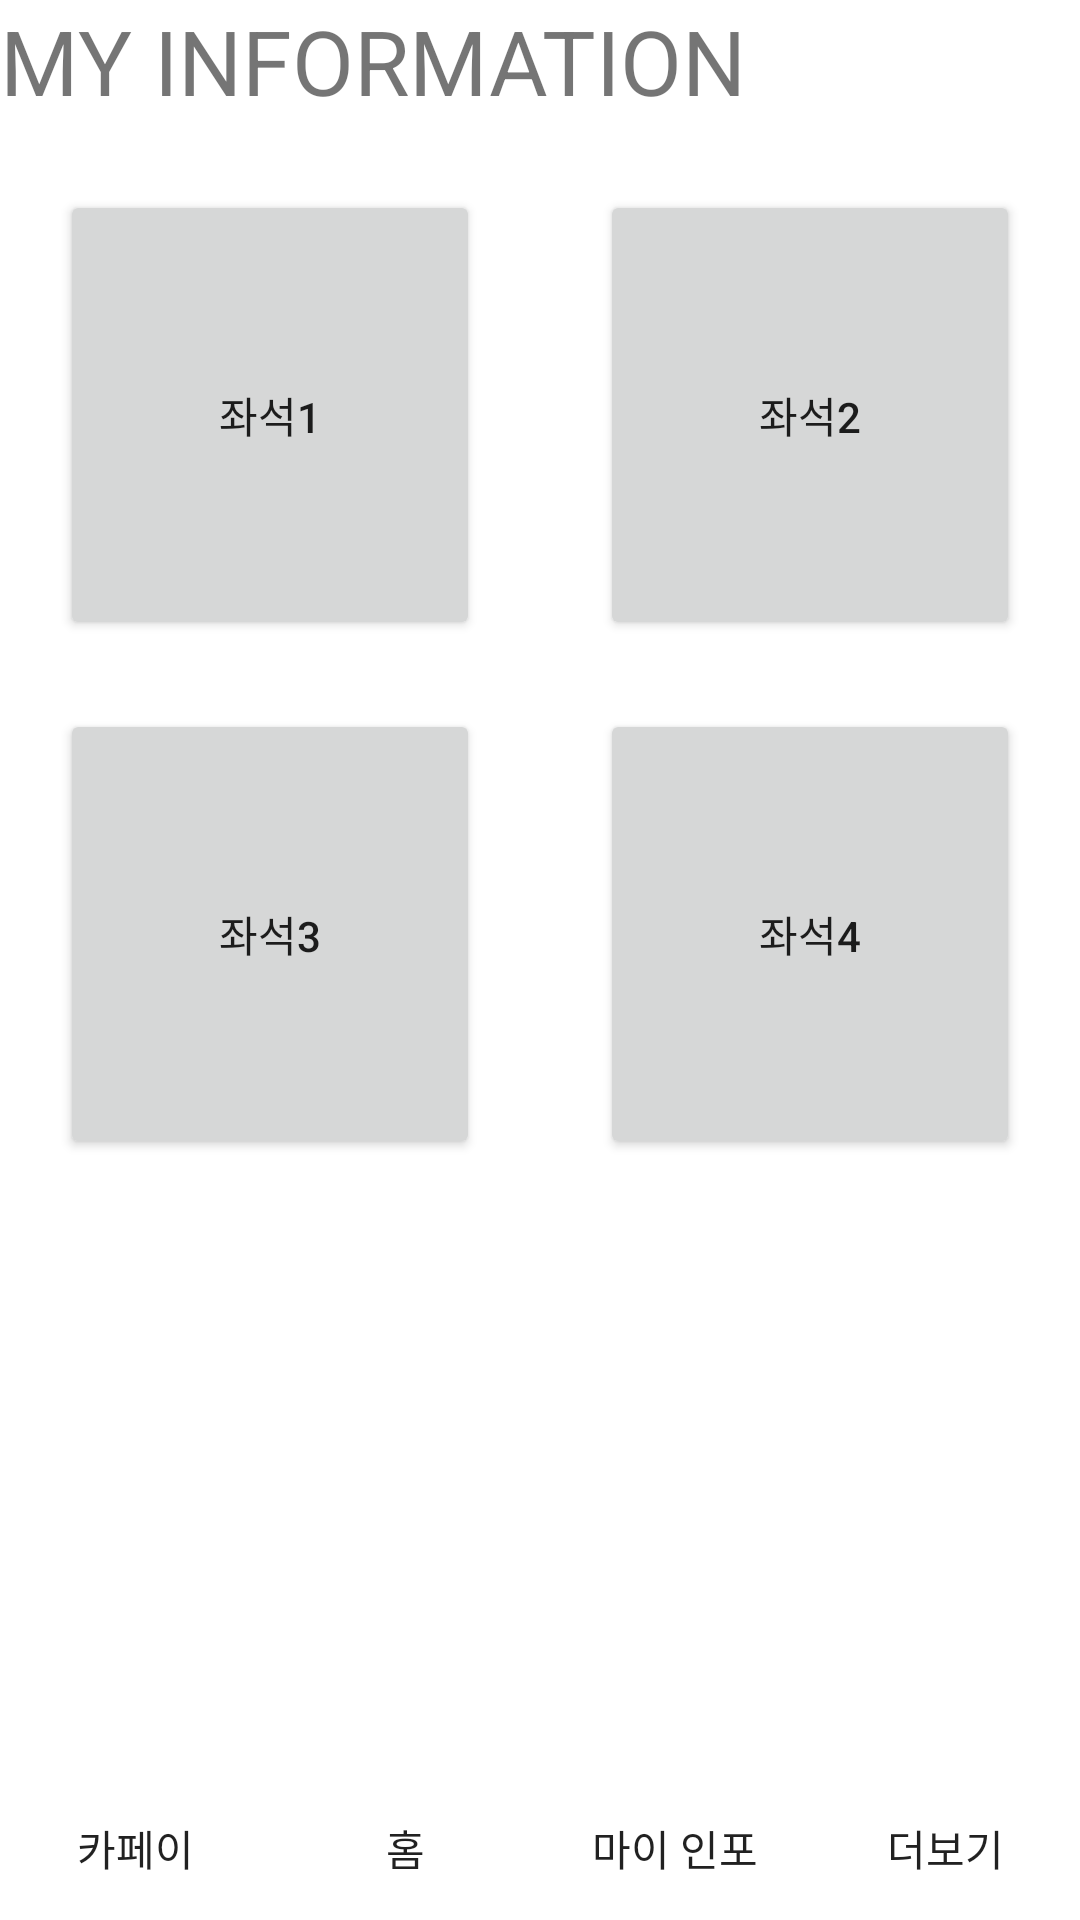

Write the Android layout XML for this screen, with the resource values it uses.
<!-- AndroidManifest.xml: application theme Theme.Javaappembedded -->
<!-- res/layout/activity_seat_adjust.xml -->
<?xml version="1.0" encoding="utf-8"?>
<androidx.constraintlayout.widget.ConstraintLayout xmlns:android="http://schemas.android.com/apk/res/android"
    xmlns:app="http://schemas.android.com/apk/res-auto"
    xmlns:tools="http://schemas.android.com/tools"
    android:layout_width="match_parent"
    android:layout_height="match_parent"
    tools:context=".SeatAdjust">

    <TextView
        android:id="@+id/textView5"
        android:layout_width="match_parent"
        android:layout_height="wrap_content"
        android:text="MY INFORMATION"
        android:textSize="30dp"
        app:layout_constraintTop_toTopOf="parent" />

    <LinearLayout
        android:layout_width="match_parent"
        android:layout_height="150dp"
        android:orientation="horizontal"
        android:weightSum="10"
        app:layout_constraintBottom_toTopOf="@+id/linearLayout2"
        app:layout_constraintTop_toBottomOf="@+id/textView5">

        <Button
            android:id="@+id/seat1"
            android:layout_width="wrap_content"
            android:layout_height="150dp"
            android:layout_marginHorizontal="20dp"
            android:layout_weight="5"
            android:text="좌석1"
            tools:layout_editor_absoluteX="38dp"
            tools:layout_editor_absoluteY="107dp" />

        <Button
            android:id="@+id/seat2"
            android:layout_width="wrap_content"
            android:layout_height="150dp"
            android:layout_marginHorizontal="20dp"
            android:layout_weight="5"
            android:text="좌석2"
            tools:layout_editor_absoluteX="38dp"
            tools:layout_editor_absoluteY="107dp" />
    </LinearLayout>

    <LinearLayout
        android:id="@+id/linearLayout2"
        android:layout_width="match_parent"
        android:layout_height="150dp"
        android:layout_marginTop="196dp"
        android:orientation="horizontal"
        android:weightSum="10"
        app:layout_constraintTop_toBottomOf="@+id/textView5"
        tools:layout_editor_absoluteX="0dp">

        <Button
            android:id="@+id/seat3"
            android:layout_width="wrap_content"
            android:layout_height="150dp"
            android:layout_marginHorizontal="20dp"
            android:layout_weight="5"
            android:text="좌석3"
            tools:layout_editor_absoluteX="38dp"
            tools:layout_editor_absoluteY="107dp" />

        <Button
            android:id="@+id/seat4"
            android:layout_width="wrap_content"
            android:layout_height="150dp"
            android:layout_marginHorizontal="20dp"
            android:layout_weight="5"
            android:text="좌석4"
            tools:layout_editor_absoluteX="38dp"
            tools:layout_editor_absoluteY="107dp" />
    </LinearLayout>

    <LinearLayout
        android:layout_width="match_parent"
        android:layout_height="wrap_content"
        android:orientation="horizontal"
        android:weightSum="20"
        app:layout_constraintBottom_toBottomOf="parent">


        <Button
            android:id="@+id/button_carpay"
            android:layout_width="wrap_content"
            android:layout_height="wrap_content"
            android:layout_weight="5"
            android:background="@drawable/bin_gray_nonround"
            android:text="카페이" />

        <Button
            android:id="@+id/button_home"
            android:layout_width="wrap_content"
            android:layout_height="wrap_content"
            android:layout_weight="5"
            android:background="@drawable/bin_gray_nonround"
            android:text="홈" />

        <Button
            android:id="@+id/button_position"
            android:layout_width="wrap_content"
            android:layout_height="wrap_content"
            android:layout_weight="5"
            android:background="@drawable/bin_gray_nonround"
            android:text="마이 인포" />

        <Button
            android:id="@+id/button_more"
            android:layout_width="wrap_content"
            android:layout_height="wrap_content"
            android:layout_weight="5"
            android:background="@drawable/bin_gray_nonround"
            android:text="더보기" />

    </LinearLayout>

</androidx.constraintlayout.widget.ConstraintLayout>
<!-- resources referenced by this layout -->
<resources>
  <style name="Theme.Javaappembedded" parent="Theme.MaterialComponents.DayNight.DarkActionBar">
          
          <item name="colorPrimary">@color/purple_500</item>
          <item name="colorPrimaryVariant">@color/purple_700</item>
          <item name="colorOnPrimary">@color/white</item>
          
          <item name="colorSecondary">@color/teal_200</item>
          <item name="colorSecondaryVariant">@color/teal_700</item>
          <item name="colorOnSecondary">@color/black</item>
          
          <item name="android:statusBarColor" tools:targetApi="l">?attr/colorPrimaryVariant</item>
          <item name="windowActionBar">false</item>
          <item name="windowNoTitle">true</item>
  
          
      </style>
  <color name="purple_500">#FF6200EE</color>
  <color name="purple_700">#FF3700B3</color>
  <color name="white">#FFFFFFFF</color>
  <color name="teal_200">#FF03DAC5</color>
  <color name="teal_700">#FF018786</color>
  <color name="black">#FF000000</color>
</resources>
